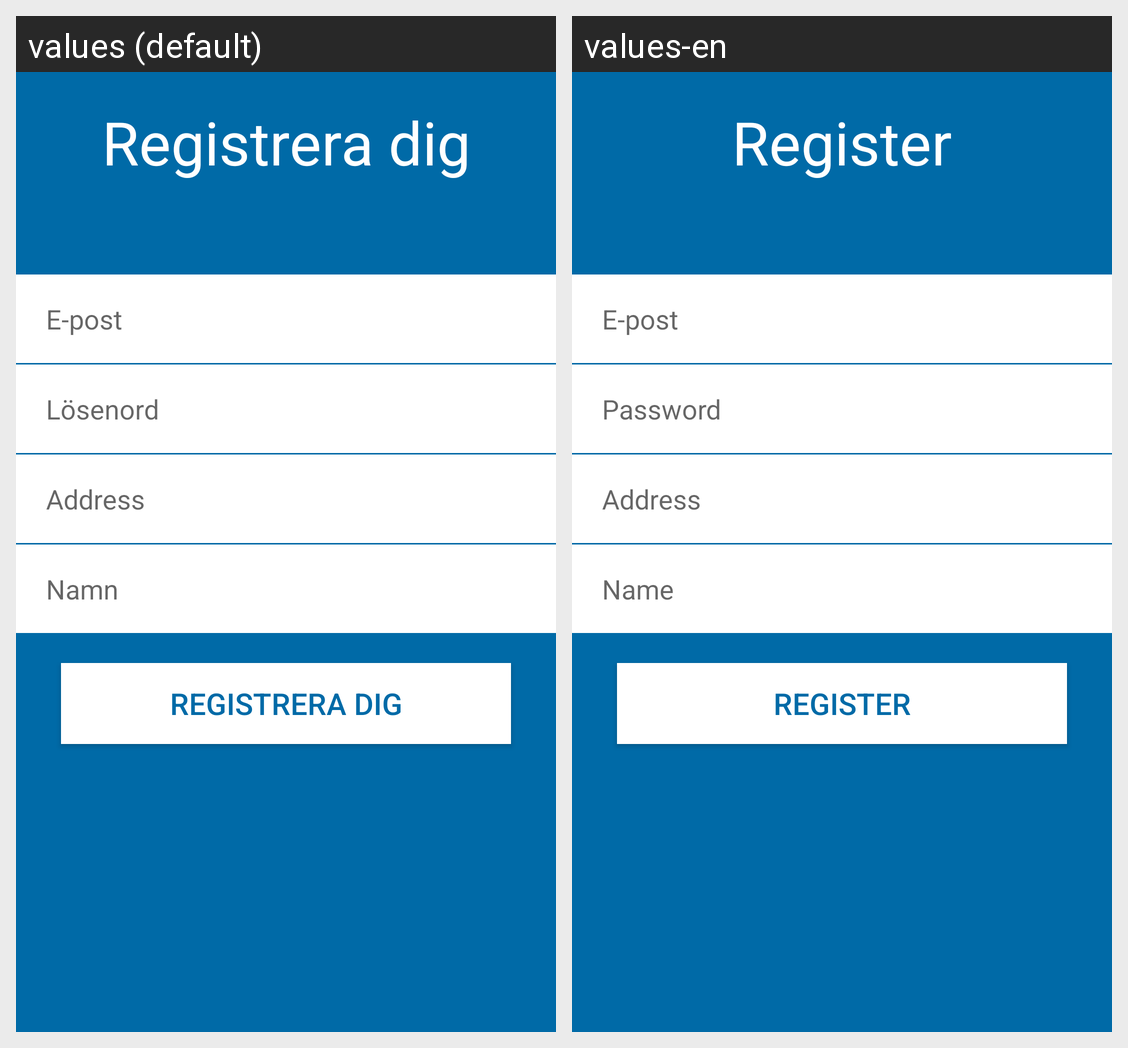

This grid shows one Android layout under two languages. Give, for every string resource on the screen, its name, the default text and each shown locale's text.
Android screen res/layout/activity_register.xml rendered under 2 locales, left to right: values (default), values-en. Device: Nexus 5 (rendered at 1080×1920; each locale shown at half size, 540×960, under a caption strip naming it); theme AppTheme.
Strings drawn on this screen, with the default value and each locale's value (text and hints the layout hard-codes, and strings that could not be matched under every locale, appear in the picture but are not listed):

register
  values: Registrera dig
  values-en: Register

hint_email
  values: E-post
  values-en: E-post

hint_bostad_number
  values: Address
  values-en: Address

hint_name
  values: Namn
  values-en: Name
